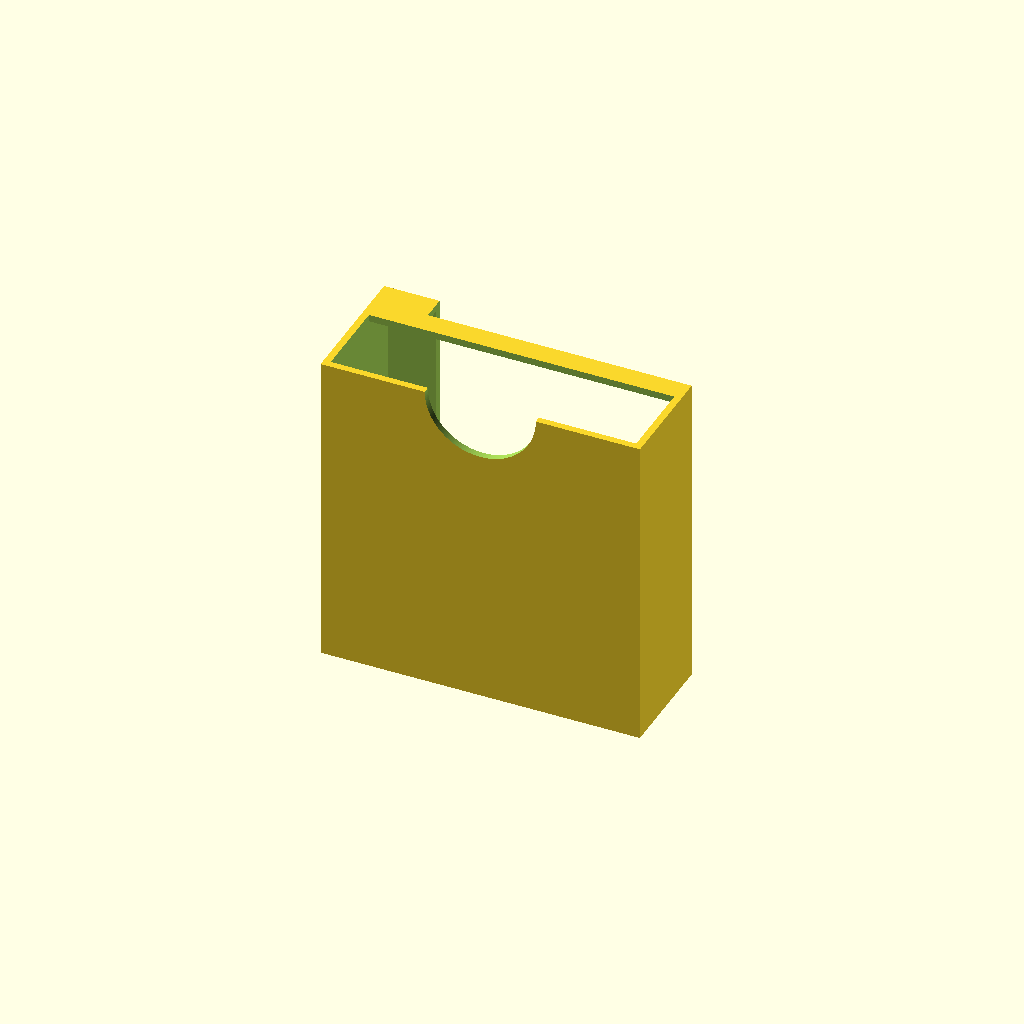
Cell 1 — every parameter at its default value.
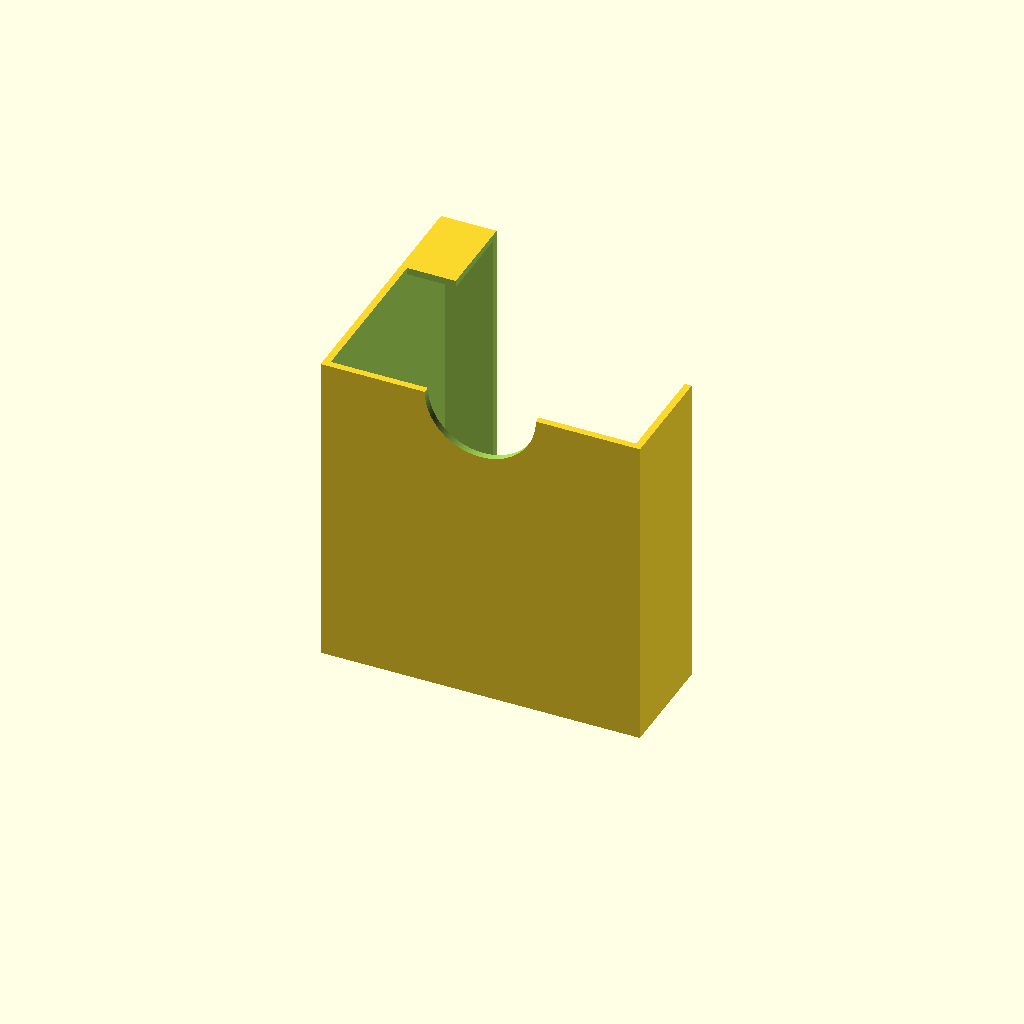
Cell 2 — INNER_H set to 44, the other parameters unchanged.
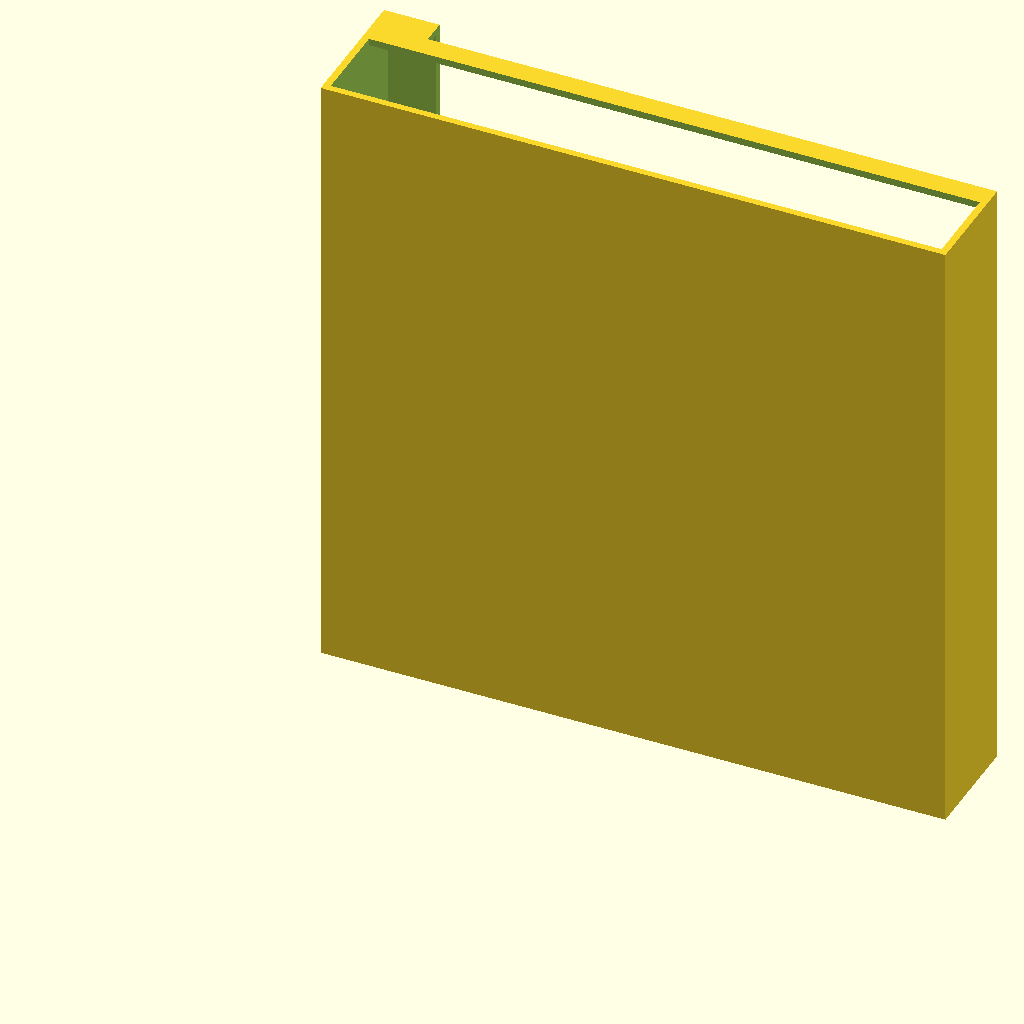
Cell 3 — INNER_SIDE set to 110, the other parameters unchanged.
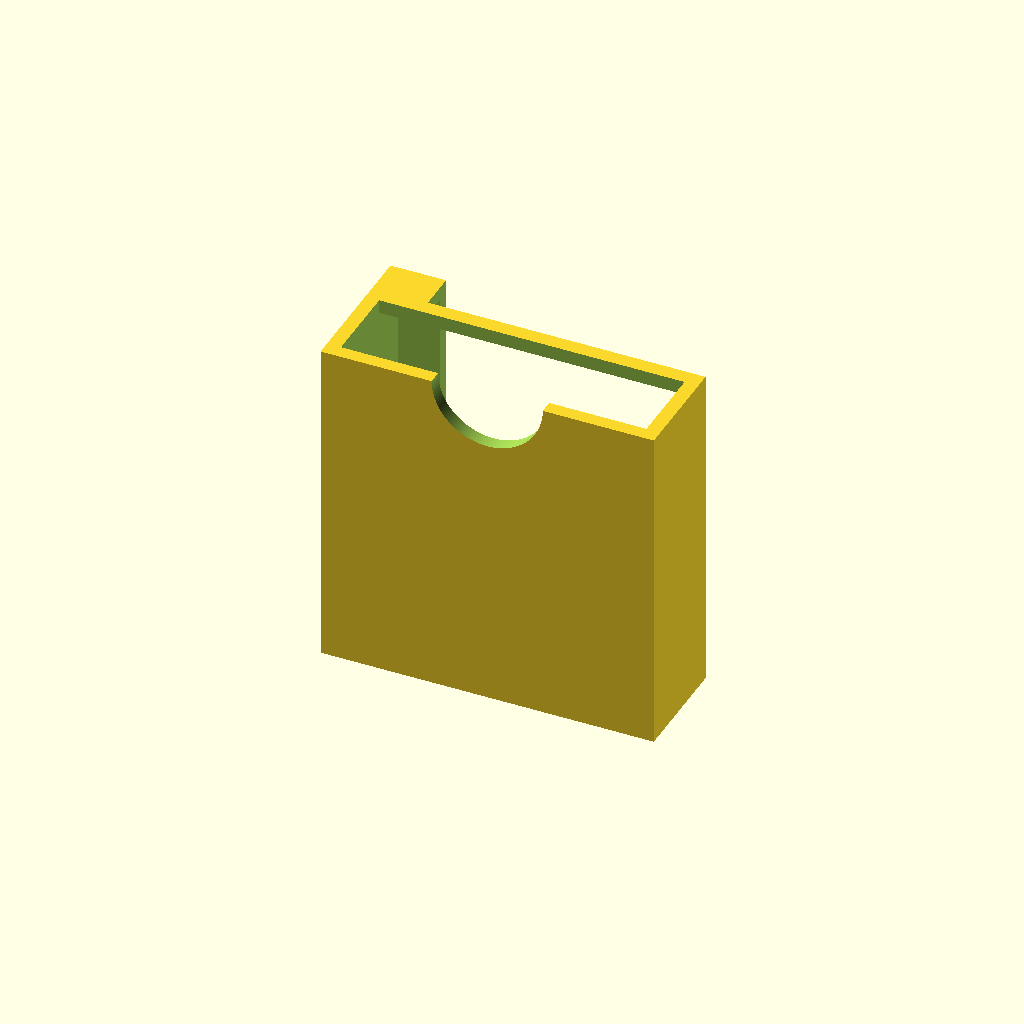
Cell 4 — WALL set to 2.5, the other parameters unchanged.
One fixed orthographic camera (rotation 55°, 0°, 25°; colour scheme Cornfield) for every cell.
The OpenSCAD source (3d-printing/2025-08-29--tissues-mini-box/tissues-mini-box.scad):
use <../chamferer.scad>

INNER_H    = 22;
INNER_SIDE = 55;
WALL       =  1.25;
CH         =  1.25;

H = INNER_H    + WALL*2;
S = INNER_SIDE + WALL*2;

$fn = 200;

difference() {
    chamferer($preview?0:CH, fn=8)
    cube([S, H, S]);
    
    // cavity
    translate([WALL, WALL, WALL])
    cube([INNER_SIDE, INNER_H, INNER_SIDE]);

    // opening
    translate([WALL, WALL, WALL])
    cube([INNER_SIDE, INNER_H*.67, INNER_SIDE*2]);

    // finger notch
    translate([S/2, -S/2, S])
    rotate([90, 0, 0])
    cylinder(r=10, h= H*3, center=true);

    // bottom hole
    translate([S/2, H/2, -1])
    cylinder(d=INNER_H*.85, h=S/2);
    
    
    // cross-cut
    if ($preview) translate([10, 20, -10]) cube(1000);
}
Parameter table extracted from the source (name, type, default, range or options):
INNER_H: number, default 22
INNER_SIDE: number, default 55
WALL: number, default 1.25
CH: number, default 1.25
